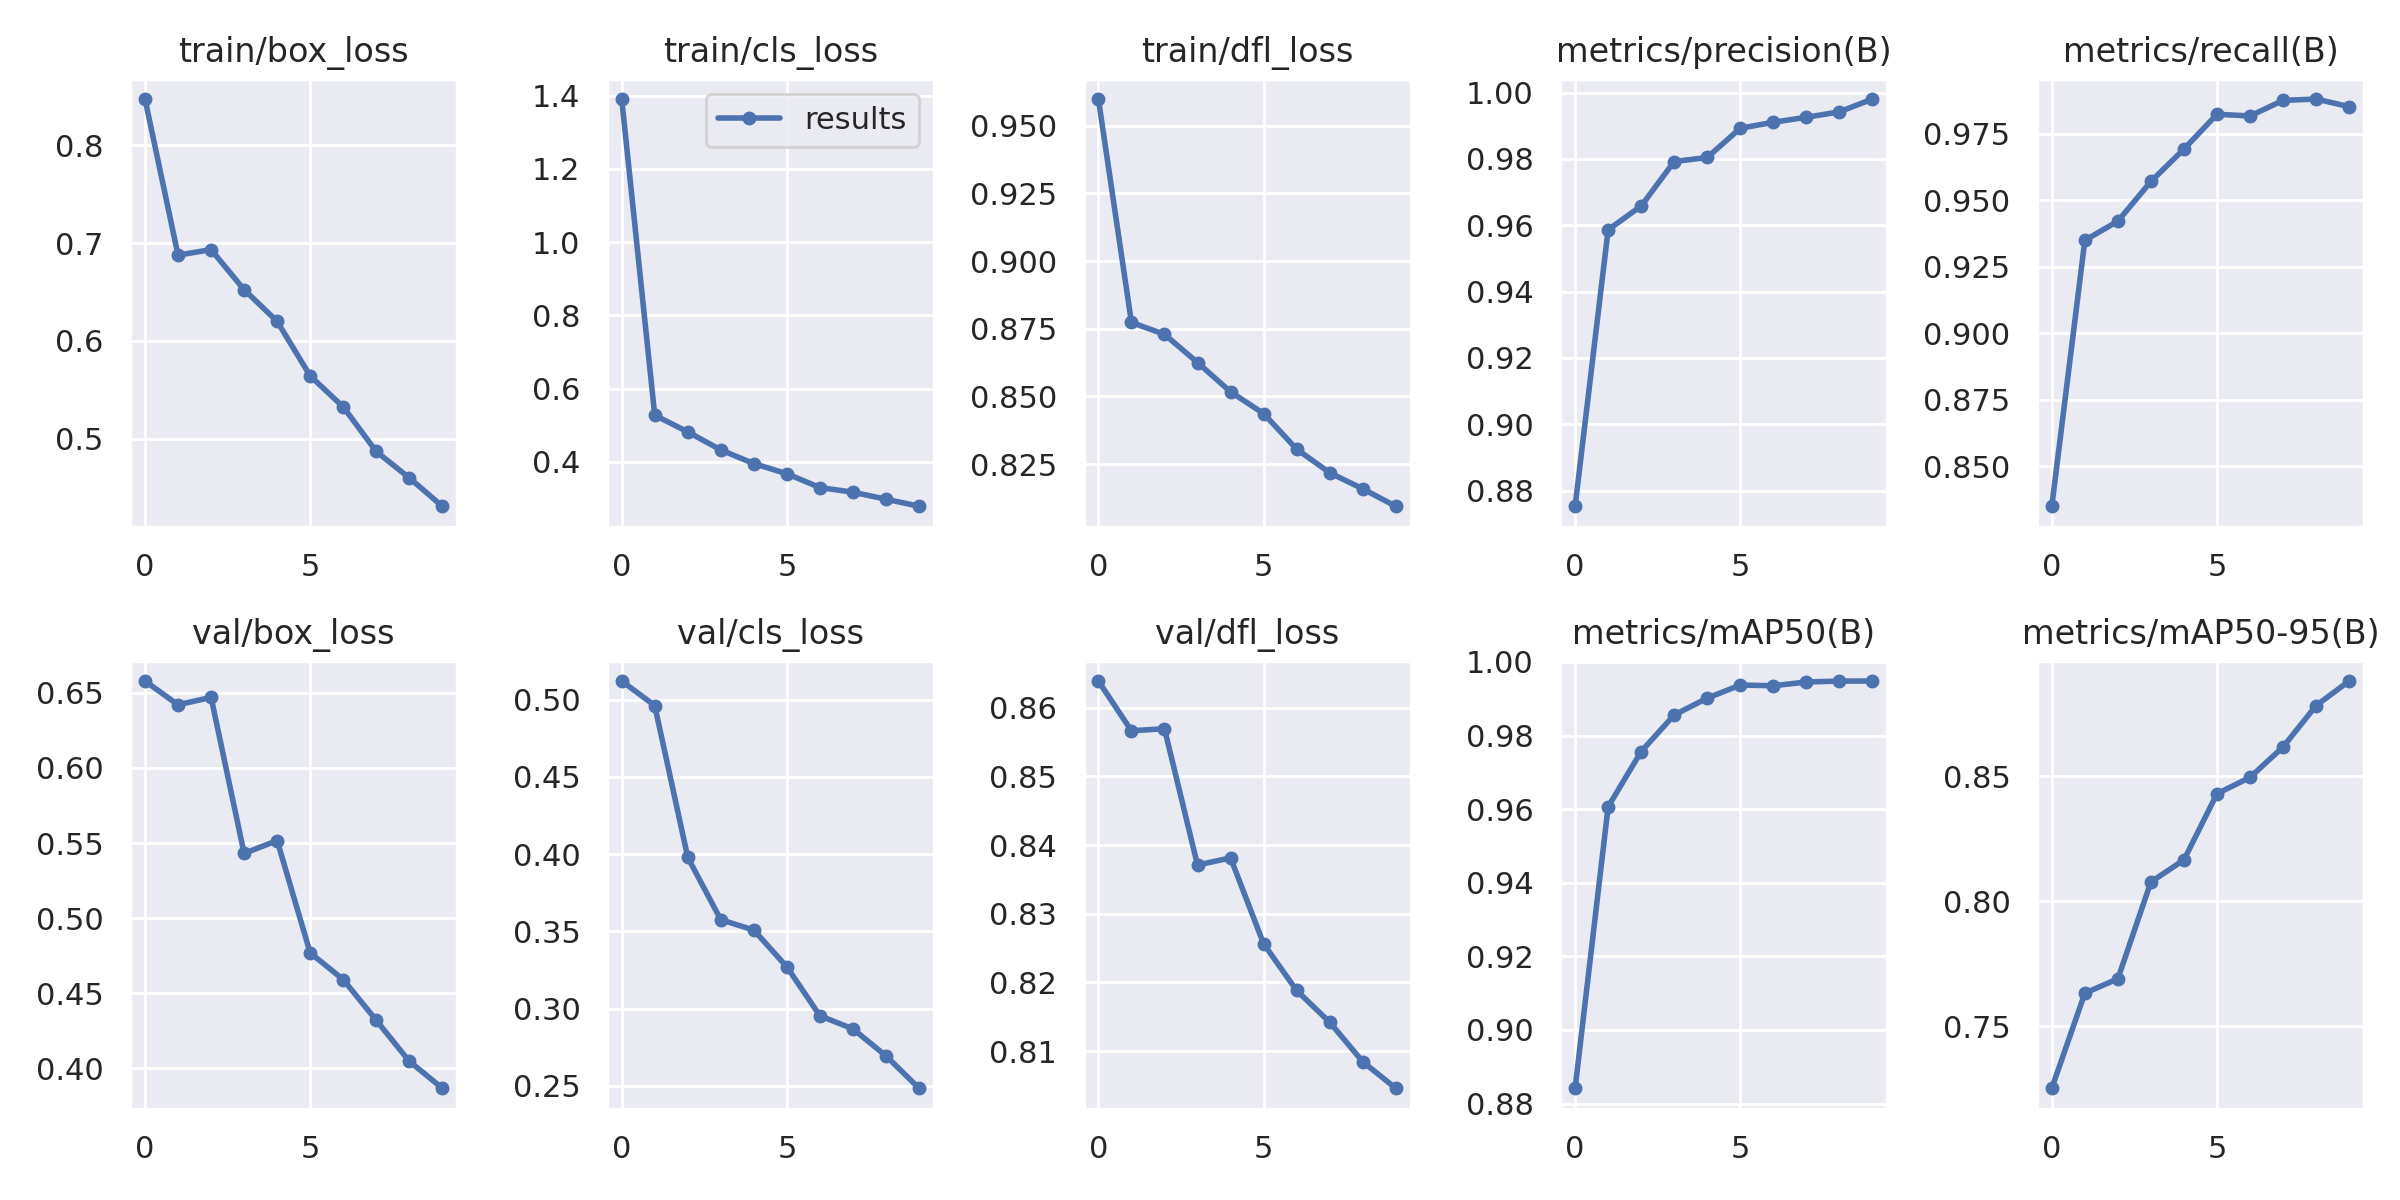

Data behind this chart, as committed beside it:
epoch, train/box_loss, train/cls_loss, train/dfl_loss, metrics/precision(B), metrics/recall(B), metrics/mAP50(B), metrics/mAP50-95(B), val/box_loss, val/cls_loss, val/dfl_loss, lr/pg0, lr/pg1, lr/pg2
0, 0.847, 1.391, 0.9598, 0.8753, 0.835, 0.8842, 0.7252, 0.6578, 0.5121, 0.8639, 0.07035, 0.003295, 0.003295
1, 0.6876, 0.5273, 0.8773, 0.9586, 0.9349, 0.9606, 0.7633, 0.642, 0.4962, 0.8566, 0.03969, 0.005972, 0.005972
2, 0.6933, 0.4816, 0.873, 0.9658, 0.9421, 0.9757, 0.769, 0.6469, 0.3978, 0.8569, 0.008372, 0.007989, 0.007989
3, 0.6524, 0.4324, 0.8625, 0.9792, 0.957, 0.9856, 0.8078, 0.5431, 0.3575, 0.8371, 0.00703, 0.00703, 0.00703
4, 0.62, 0.395, 0.8517, 0.9804, 0.9692, 0.9901, 0.8166, 0.5516, 0.3508, 0.8381, 0.00703, 0.00703, 0.00703
5, 0.5644, 0.3674, 0.8437, 0.9892, 0.9823, 0.9937, 0.843, 0.4769, 0.327, 0.8256, 0.00604, 0.00604, 0.00604
6, 0.5327, 0.3297, 0.8306, 0.991, 0.9817, 0.9935, 0.8496, 0.4591, 0.2953, 0.8188, 0.00505, 0.00505, 0.00505
7, 0.4872, 0.3171, 0.8218, 0.9926, 0.9875, 0.9945, 0.8617, 0.432, 0.2868, 0.8142, 0.00406, 0.00406, 0.00406
8, 0.4603, 0.2979, 0.8159, 0.9942, 0.988, 0.9948, 0.8783, 0.4048, 0.2693, 0.8085, 0.00307, 0.00307, 0.00307
9, 0.4313, 0.2787, 0.8095, 0.998, 0.9851, 0.9948, 0.8881, 0.3868, 0.2484, 0.8046, 0.00208, 0.00208, 0.00208
